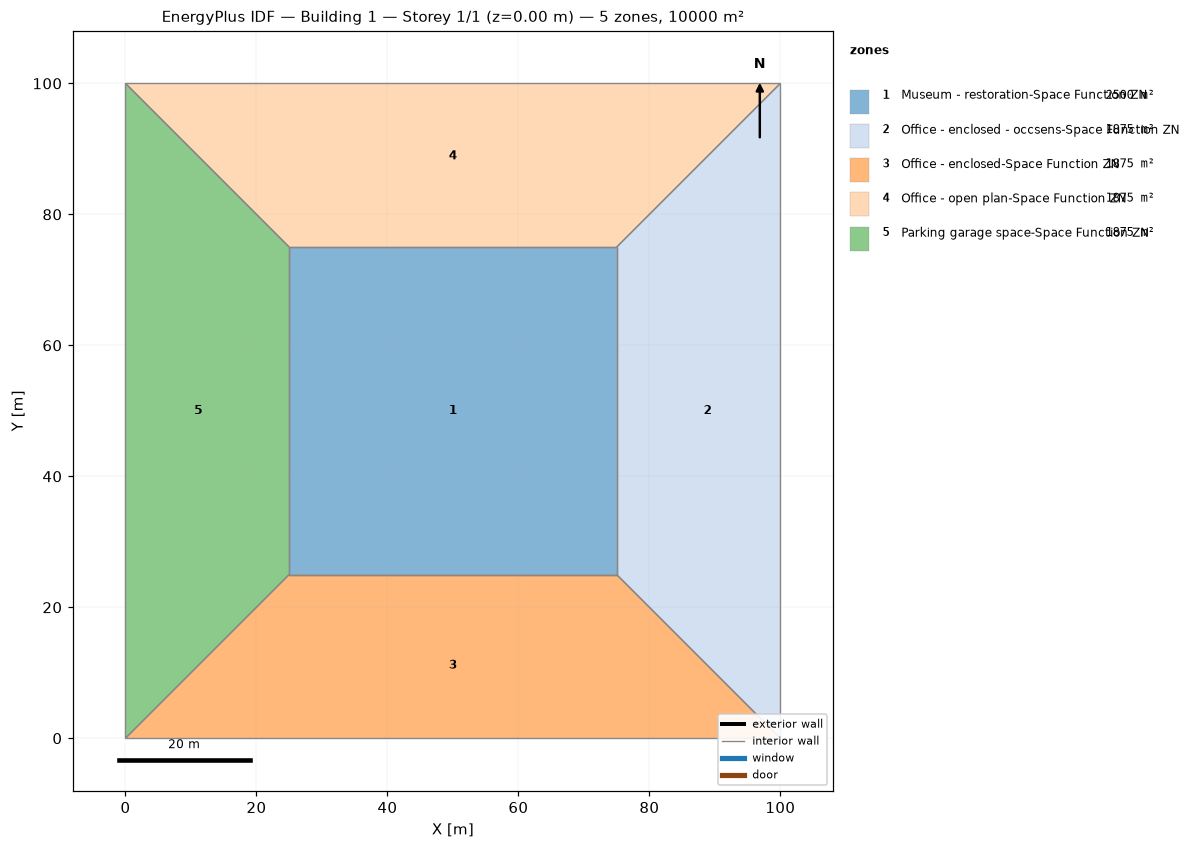
=== STOREY PLAN SPEC (per zone: floor XY polygon, exterior-wall plan segments, windows/doors) ===
zone 1: Museum - restoration-Space Function ZN  (2500.0 m²)
  floor: (25.00, 25.00) (25.00, 75.00) (75.00, 75.00) (75.00, 25.00)
  interior walls: 4
zone 2: Office - enclosed - occsens-Space Function ZN  (1875.0 m²)
  floor: (100.00, 100.00) (100.00, 0.00) (75.00, 25.00) (75.00, 75.00)
  interior walls: 4
zone 3: Office - enclosed-Space Function ZN  (1875.0 m²)
  floor: (100.00, 0.00) (0.00, 0.00) (25.00, 25.00) (75.00, 25.00)
  interior walls: 4
zone 4: Office - open plan-Space Function ZN  (1875.0 m²)
  floor: (0.00, 100.00) (100.00, 100.00) (75.00, 75.00) (25.00, 75.00)
  interior walls: 4
zone 5: Parking garage space-Space Function ZN  (1875.0 m²)
  floor: (0.00, 0.00) (0.00, 100.00) (25.00, 75.00) (25.00, 25.00)
  interior walls: 4

=== DERIVED (storey summary) ===
Building: Building 1
Storey: 1 of 1  (floor level z = 0.00 m)
Storey gross floor area: 10000.0 m²
Zones on this storey: 5
  - Museum - restoration-Space Function ZN: floor 2500.0 m²
  - Office - enclosed - occsens-Space Function ZN: floor 1875.0 m²
  - Office - enclosed-Space Function ZN: floor 1875.0 m²
  - Office - open plan-Space Function ZN: floor 1875.0 m²
  - Parking garage space-Space Function ZN: floor 1875.0 m²
Zone adjacency (shared interzone walls):
  - Museum - restoration-Space Function ZN ↔ Office - enclosed - occsens-Space Function ZN
  - Museum - restoration-Space Function ZN ↔ Office - enclosed-Space Function ZN
  - Museum - restoration-Space Function ZN ↔ Office - open plan-Space Function ZN
  - Museum - restoration-Space Function ZN ↔ Parking garage space-Space Function ZN
  - Office - enclosed - occsens-Space Function ZN ↔ Office - enclosed-Space Function ZN
  - Office - enclosed - occsens-Space Function ZN ↔ Office - open plan-Space Function ZN
  - Office - enclosed-Space Function ZN ↔ Parking garage space-Space Function ZN
  - Office - open plan-Space Function ZN ↔ Parking garage space-Space Function ZN